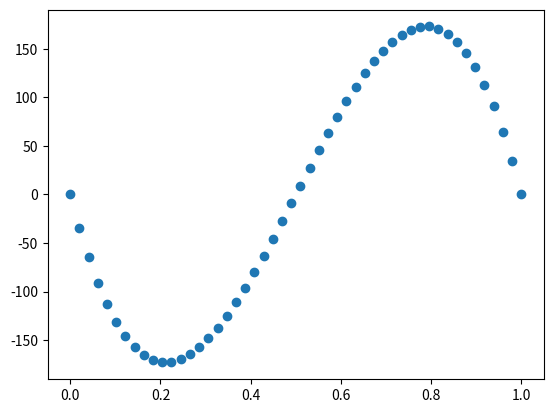

This chart was generated by the following Python code:
#!/usr/bin/env python3

import numpy as np

# This is a library of trajectory generation functions.

class TrajectoryPlanner:
  @staticmethod
  def cubic_traj(t0, tf, p0, pf, v0, vf):
    M = np.array([[1, t0, t0**2, t0**3],
                  [0, 1, 2*t0, 3*t0**2],
                  [1, tf, tf**2, tf**3],
                  [0, 1, 2*tf, 3*tf**2]])

    constraints = np.array([p0, v0, pf, vf])

    return np.matmul(np.linalg.inv(M), constraints)

  @staticmethod
  def eval_cubic_pose(coeffs, t):
    return coeffs[0] + coeffs[1]*t + coeffs[2]*t**2 + coeffs[3]*t**3

  @staticmethod
  def eval_cubic_vel(coeffs, t):
    return coeffs[1] + 2*coeffs[2]*t + 3*coeffs[3]*t**2

  @staticmethod
  def eval_cubic_accel(coeffs, t):
    return 2*coeffs[2] + 6*coeffs[3]*t

  @staticmethod
  def quintic_traj(t0, tf, p0, pf, v0, vf, a0, af):
    M = np.array([[1, t0, t0**2, t0**3, t0**4, t0**5],
                  [0, 1, 2*t0, 3*t0**2, 4*t0**3, 5*t0**4],
                  [0, 0, 2, 6*t0, 12*t0**2, 20*t0**3],
                  [1, tf, tf**2, tf**3, tf**4, tf**5],
                  [0, 1, 2*tf, 3*tf**2, 4*tf**3, 5*tf**4],
                  [0, 0, 2, 6*tf, 12*tf**2, 20*tf**3]])

    constraints = np.array([p0, v0, a0, pf, vf, af])

    return np.matmul(np.linalg.inv(M), constraints)

  @staticmethod
  def eval_quintic_pose(coeffs, t):
    return coeffs[0] + coeffs[1]*t + coeffs[2]*t**2 + coeffs[3]*t**3 + coeffs[4]*t**4 + coeffs[5]*t**5

  @staticmethod
  def eval_quintic_vel(coeffs, t):
    return coeffs[1] + 2*coeffs[2]*t + 3*coeffs[3]*t**2 + 4*coeffs[4]*t**3 + 5*coeffs[5]*t**4

  @staticmethod
  def eval_quintic_accel(coeffs, t):
    return 2*coeffs[2]*t + 6*coeffs[3]*t + 12*coeffs[4]*t**2 + 20*coeffs[5]*t**3

  @staticmethod
  def cubic_interp(t, p0, pf, v0, vf, num_pts):
    '''
    Generates cubic trajectory coefficients, then returns points, velocities, and accelerations interpolated along that curve. Includes endpoint
    '''

    coeffs = TrajectoryPlanner.cubic_traj(0, t, p0, pf, v0, vf)

    pts = np.linspace(0, t, num_pts)

    positions = [TrajectoryPlanner.eval_cubic_pose(coeffs, pt) for pt in pts]
    velocities = [TrajectoryPlanner.eval_cubic_vel(coeffs, pt) for pt in pts]
    accelerations = [TrajectoryPlanner.eval_cubic_accel(coeffs, pt) for pt in pts]

    return (positions, velocities, accelerations)

  @staticmethod
  def quintic_interp(t, p0, pf, v0, vf, a0, af, num_pts):
    '''
    Generates cubic trajectory coefficients, then returns points, velocities, and accelerations interpolated along that curve. Includes endpoint
    '''

    coeffs = TrajectoryPlanner.quintic_traj(0, t, p0, pf, v0, vf, a0, af)

    pts = np.linspace(0, t, num_pts)

    positions = [TrajectoryPlanner.eval_quintic_pose(coeffs, pt) for pt in pts]
    velocities = [TrajectoryPlanner.eval_quintic_vel(coeffs, pt) for pt in pts]
    accelerations = [TrajectoryPlanner.eval_quintic_accel(coeffs, pt) for pt in pts]

    return (positions, velocities, accelerations)

if __name__ == "__main__":
  # No need to import if this is run as a library
  from matplotlib import pyplot as plt

  # Simple test cases
  coeffs = TrajectoryPlanner.quintic_traj(0, 1, 10, -20, 0, 0, 0, 0)

  times = np.linspace(0, 1, 50)
  pts = TrajectoryPlanner.quintic_interp(1, 10, -20, 0, 0, 0, 0, 50)[2]

  plt.scatter(times, pts)
  plt.show()